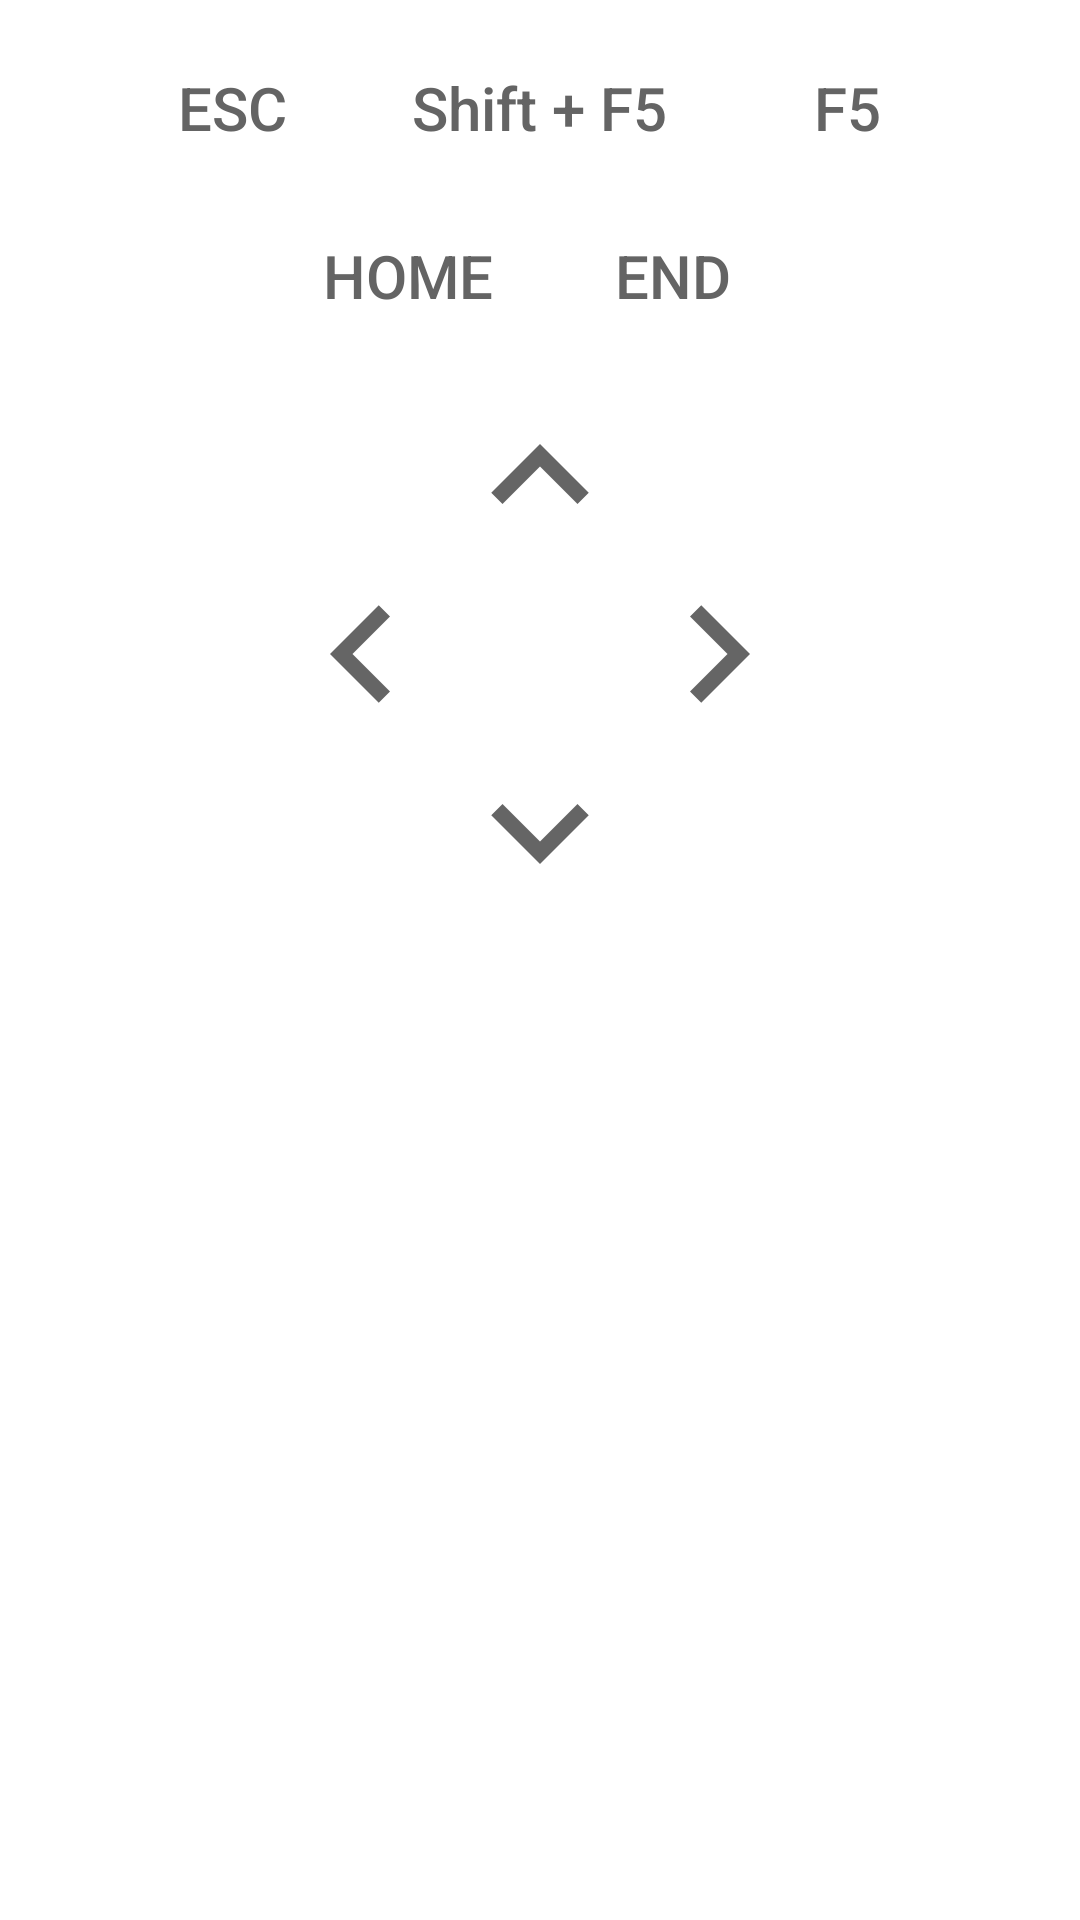

The Android layout XML behind this screen, and the referenced resources:
<!-- AndroidManifest.xml: application theme AppTheme -->
<!-- res/layout/arrow_buttons.xml -->
<?xml version="1.0" encoding="utf-8"?>
<ScrollView xmlns:android="http://schemas.android.com/apk/res/android"
    xmlns:app="http://schemas.android.com/apk/res-auto"
    xmlns:tools="http://schemas.android.com/tools"
    android:layout_width="match_parent"
    android:layout_height="match_parent">

    <LinearLayout
        android:layout_width="match_parent"
        android:layout_height="wrap_content"
        android:orientation="vertical">

        <LinearLayout
            android:layout_width="match_parent"
            android:layout_height="wrap_content"
            android:layout_marginTop="8dp"
            android:background="#0000"
            android:gravity="center_horizontal"
            android:minHeight="?actionBarSize">

            <Button
                android:id="@+id/buttonEsc"
                style="@style/AppTheme.KeyboardShortcutButton"
                android:onClick="SendClick_Esc"
                android:text="ESC"
                tools:ignore="HardcodedText" />

            <Button
                android:id="@+id/buttonShiftF5"
                style="@style/AppTheme.KeyboardShortcutButton"
                android:onClick="SendClick_ShiftF5"
                android:text="Shift + F5"
                tools:ignore="HardcodedText" />

            <Button
                android:id="@+id/buttonF5"
                style="@style/AppTheme.KeyboardShortcutButton"
                android:onClick="SendClick_F5"
                android:text="F5"
                tools:ignore="HardcodedText" />
        </LinearLayout>

        <LinearLayout
            android:layout_width="match_parent"
            android:layout_height="wrap_content"
            android:background="#0000"
            android:gravity="center_horizontal"
            android:minHeight="?actionBarSize">

            <Button
                style="@style/AppTheme.KeyboardShortcutButton"
                android:onClick="SendClick_Home"
                android:text="HOME"
                tools:ignore="HardcodedText" />

            <Button
                style="@style/AppTheme.KeyboardShortcutButton"
                android:onClick="SendClick_End"
                android:text="END"
                tools:ignore="HardcodedText" />
        </LinearLayout>

        <LinearLayout
            android:layout_width="match_parent"
            android:layout_height="match_parent"
            android:layout_marginTop="8dp"
            android:layout_marginBottom="12dp"
            android:gravity="center"
            android:orientation="vertical">

            <ImageView
                android:id="@+id/buttonUp"
                android:layout_width="60dp"
                android:layout_height="60dp"
                android:alpha=".6"
                android:background="?selectableItemBackgroundBorderless"
                android:onClick="SendClick_Up"
                app:srcCompat="@drawable/ic_keyboard_arrow_up_black_80dp"
                tools:ignore="ContentDescription" />

            <LinearLayout
                android:layout_width="wrap_content"
                android:layout_height="wrap_content"
                android:layoutDirection="ltr"
                tools:targetApi="jelly_bean_mr1">

                <ImageView
                    android:id="@+id/buttonLeft"
                    android:layout_width="60dp"
                    android:layout_height="60dp"
                    android:layout_marginRight="60dp"
                    android:alpha=".6"
                    android:background="?selectableItemBackgroundBorderless"
                    android:onClick="SendClick_Left"
                    app:srcCompat="@drawable/ic_keyboard_arrow_left_black_80dp"
                    tools:ignore="ContentDescription,RtlHardcoded" />

                <ImageView
                    android:id="@+id/buttonRight"
                    android:layout_width="60dp"
                    android:layout_height="60dp"
                    android:alpha=".6"
                    android:background="?selectableItemBackgroundBorderless"
                    android:onClick="SendClick_Right"
                    app:srcCompat="@drawable/ic_keyboard_arrow_right_black_80dp"
                    tools:ignore="ContentDescription" />
            </LinearLayout>


            <ImageView
                android:id="@+id/buttonDown"
                android:layout_width="60dp"
                android:layout_height="60dp"
                android:alpha=".6"
                android:background="?selectableItemBackgroundBorderless"
                android:onClick="SendClick_Down"
                app:srcCompat="@drawable/ic_keyboard_arrow_down_black_80dp"
                tools:ignore="ContentDescription" />
        </LinearLayout>
    </LinearLayout>
</ScrollView>
<!-- resources referenced by this layout -->
<resources>
  <!-- drawable ic_keyboard_arrow_down_black_80dp (drawable) -->
  <vector xmlns:android="http://schemas.android.com/apk/res/android"
      android:width="80dp"
      android:height="80dp"
      android:viewportWidth="24.0"
      android:viewportHeight="24.0">
      <path
          android:fillColor="#000"
          android:pathData="M 17,8 L 12,13 7,8 5.5,9.5 12,16 18.5,9.5 Z" />
  </vector>
  <!-- drawable ic_keyboard_arrow_left_black_80dp (drawable) -->
  <vector xmlns:android="http://schemas.android.com/apk/res/android"
      android:width="80dp"
      android:height="80dp"
      android:viewportWidth="24.0"
      android:viewportHeight="24.0">
      <path
          android:fillColor="#000"
          android:pathData="M 16,17 11,12 16,7 14.5,5.5 8,12 l 6.5,6.5 z" />
  </vector>
  <!-- drawable ic_keyboard_arrow_right_black_80dp (drawable) -->
  <vector xmlns:android="http://schemas.android.com/apk/res/android"
      android:width="80dp"
      android:height="80dp"
      android:viewportWidth="24.0"
      android:viewportHeight="24.0">
      <path
          android:fillColor="#000"
          android:pathData="m 8,7 l 5,5 -5,5 1.5,1.5 L 16,12 9.5,5.5 Z" />
  </vector>
  <!-- drawable ic_keyboard_arrow_up_black_80dp (drawable) -->
  <vector xmlns:android="http://schemas.android.com/apk/res/android"
      android:width="80dp"
      android:height="80dp"
      android:viewportWidth="24.0"
      android:viewportHeight="24.0">
      <path
          android:fillColor="#000"
          android:pathData="m 7,16 5,-5 5,5 1.5,-1.5 L 12,8 5.5,14.5 Z" />
  </vector>
  <style name="AppTheme.KeyboardShortcutButton">
          <item name="android:paddingLeft">16dp</item>
          <item name="android:paddingRight">16dp</item>
          <item name="android:layout_width">wrap_content</item>
          <item name="android:layout_height">match_parent</item>
          <item name="android:background">?selectableItemBackgroundBorderless</item>
          <item name="android:textSize">20sp</item>
          <item name="android:textAppearance">@style/TextAppearance.AppCompat.Button</item>
          <item name="android:textAllCaps">false</item>
          <item name="android:textColor">@color/titleTextColor</item>
      </style>
  <style name="AppTheme" parent="BaseAppTheme" />
  <color name="titleTextColor">#646464</color>
  <style name="BaseAppTheme" parent="Theme.AppCompat.Light">
          <item name="colorPrimaryDark">@color/colorPrimaryDark</item>
          <item name="colorPrimary">@color/White</item>
          <item name="android:windowBackground">@color/White</item>
          <item name="colorAccent">@color/colorAccent</item>
          <item name="slideColor">@color/colorPrimaryDark</item>
          <item name="actionBarStyle">@style/AppTheme.LightActionBar</item>
      </style>
  <color name="colorPrimaryDark">#BBB</color>
  <color name="White">#FFF</color>
  <color name="colorAccent">#D81B60</color>
  <style name="AppTheme.LightActionBar" parent="Widget.AppCompat.Light.ActionBar">
          <item name="titleTextStyle">@style/AppTheme.ActionBarStyle.TitleTextStyle</item>
      </style>
  <style name="AppTheme.ActionBarStyle.TitleTextStyle" parent="TextAppearance.AppCompat.Widget.ActionBar.Title">
          <item name="android:textColor">@color/titleTextColor</item>
      </style>
</resources>
